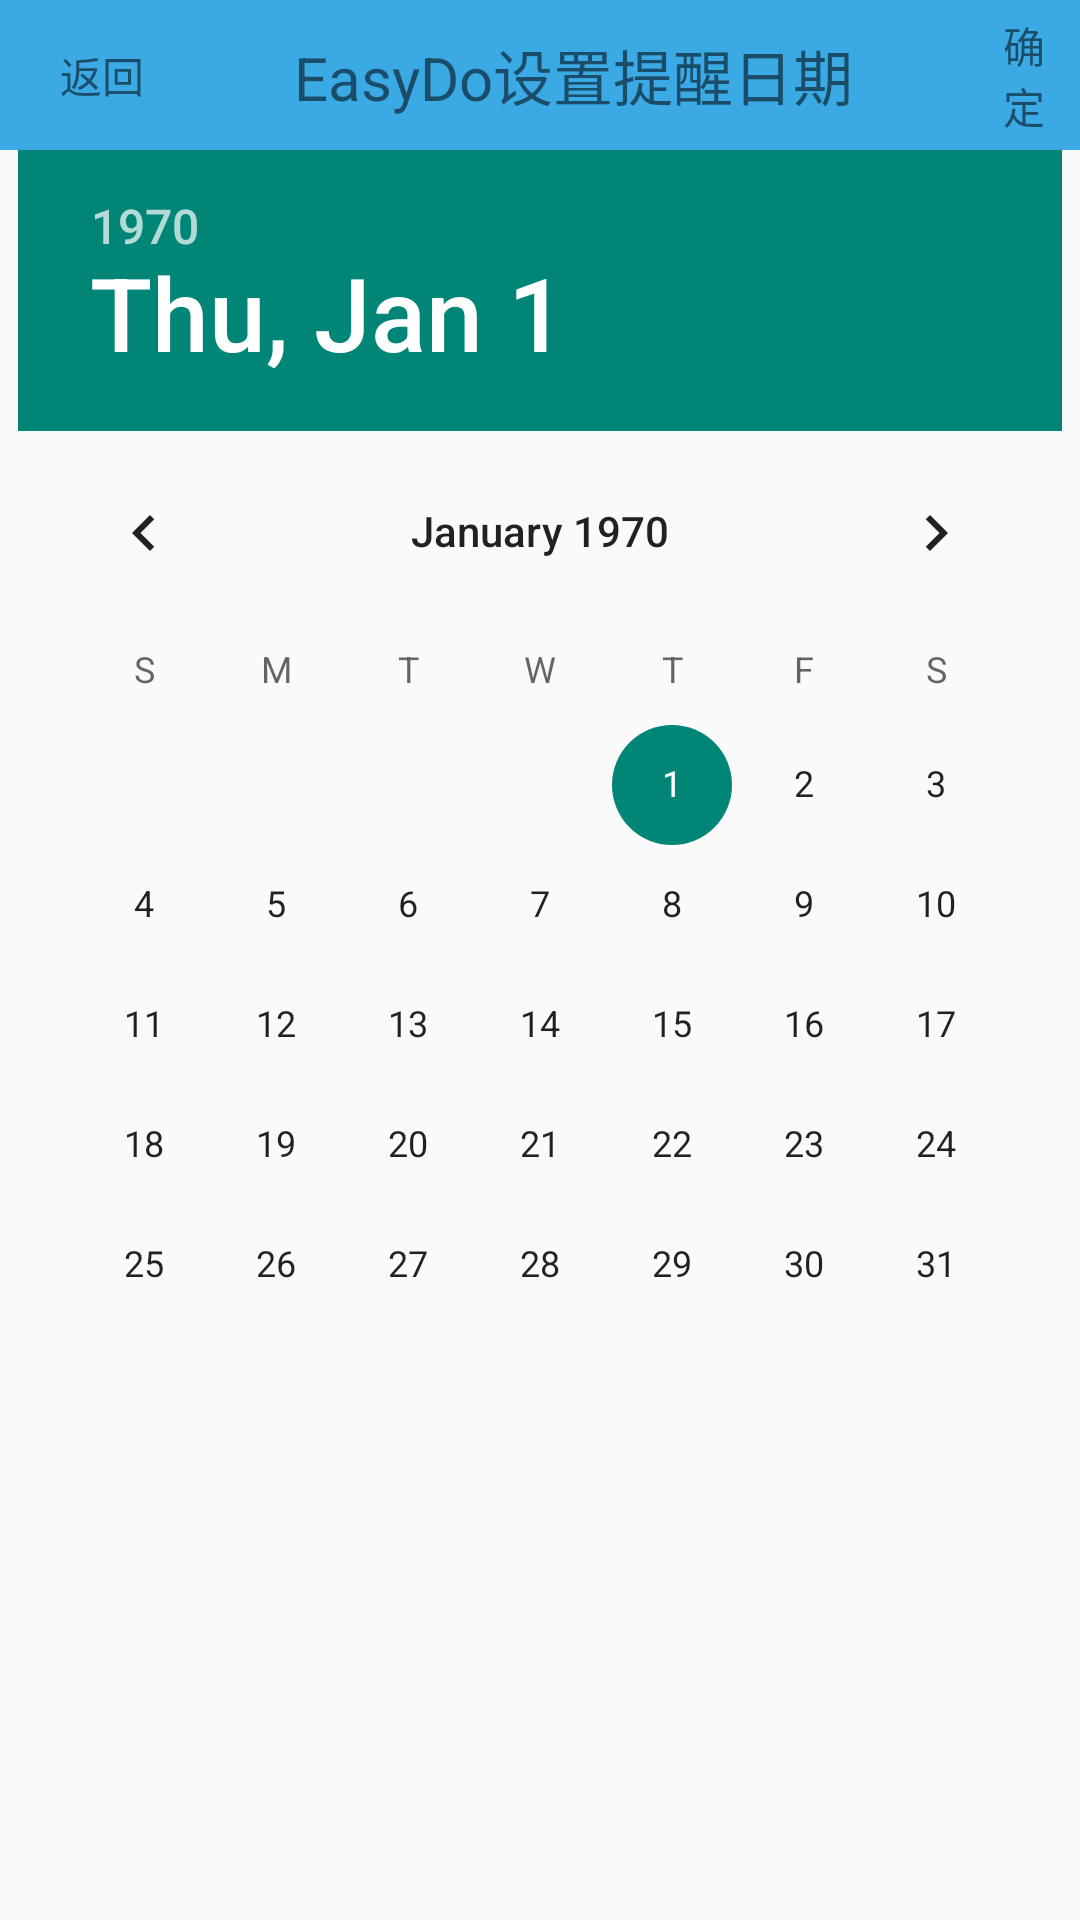

Layout XML and referenced resources for this Android screen:
<!-- AndroidManifest.xml: application theme AppTheme -->
<!-- res/layout/set_remind_date.xml -->
<LinearLayout xmlns:android="http://schemas.android.com/apk/res/android"
    xmlns:tools="http://schemas.android.com/tools"
    android:layout_width="match_parent"
    android:layout_height="match_parent"
    android:orientation="vertical"
    tools:context=".MainActivity">
    
    <LinearLayout
        android:id="@+id/toolbar3"
        android:layout_width="match_parent"
        android:layout_height="50dp"
        android:orientation="horizontal"
        android:gravity="center_vertical"
        android:background="?attr/colorPrimary"
        xmlns:android="http://schemas.android.com/apk/res/android">
        <TextView
            android:id="@+id/date_back"
            android:layout_width="wrap_content"
            android:layout_height="wrap_content"
            android:layout_marginLeft="20dp"
            android:text="返回"
            android:textSize="14dp"/>
        <TextView
            android:layout_width="wrap_content"
            android:layout_height="wrap_content"
            android:textSize="20dp"
            android:layout_marginLeft="50dp"
            android:text="EasyDo设置提醒日期"/>
        <TextView
            android:id="@+id/date_ok"
            android:layout_width="wrap_content"
            android:layout_height="wrap_content"
            android:layout_marginLeft="50dp"
            android:text="确定"
            android:textSize="14dp"/>
    </LinearLayout>
    <DatePicker
        android:id="@+id/datePicker"
        android:layout_gravity="center_horizontal"
        android:layout_width="wrap_content"
        android:layout_height="wrap_content">
    </DatePicker>

</LinearLayout>
<!-- resources referenced by this layout -->
<resources>
  <style name="AppTheme" parent="Theme.AppCompat.Light.NoActionBar">
          <item name="colorPrimary">#3aa9e4</item> 
          <item name="colorPrimaryDark">#3A5FCD</item> 
      </style>
</resources>
